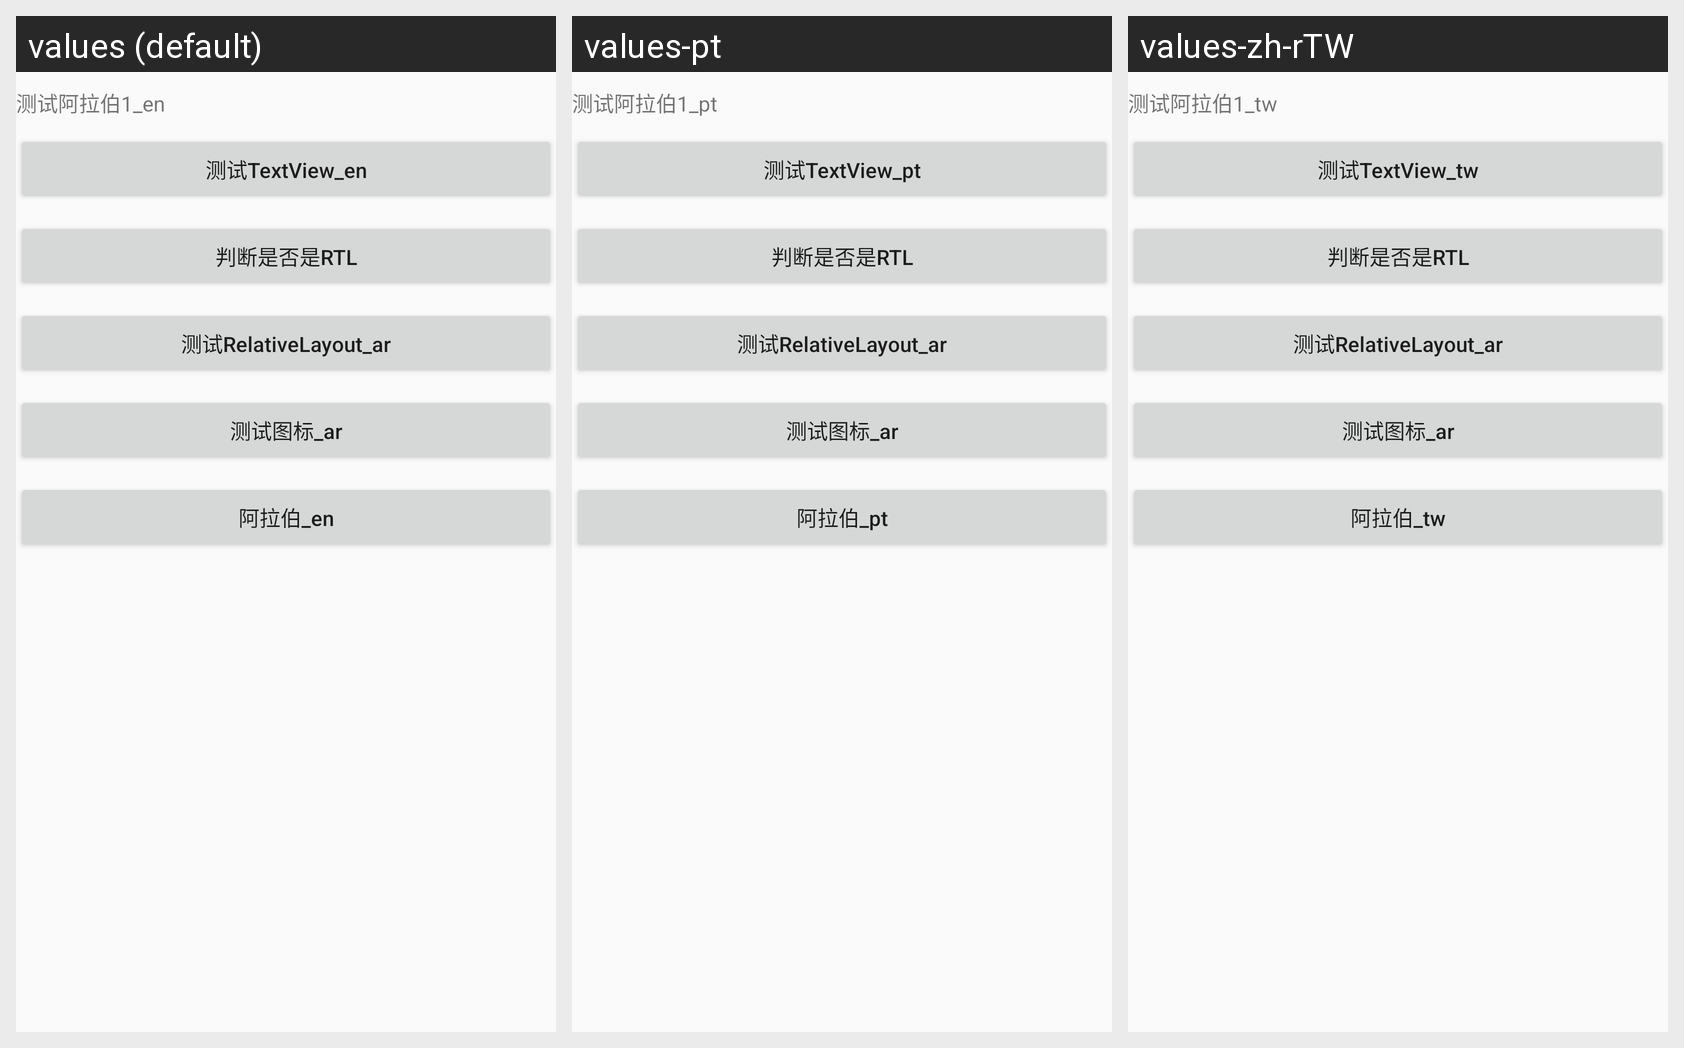

Locale-by-locale string values for the Android screen shown in this grid:
Android screen res/layout/activity_base_ar.xml rendered under 3 locales, left to right: values (default), values-pt, values-zh-rTW. Device: Nexus 5 (rendered at 1080×1920; each locale shown at half size, 540×960, under a caption strip naming it); theme AppTheme.
Other locales in the repository, not shown: values-ar, values-in, values-th.
Strings drawn on this screen, with the default value and each locale's value (text and hints the layout hard-codes, and strings that could not be matched under every locale, appear in the picture but are not listed):

ar_test1
  values: 测试阿拉伯1_en
  values-pt: 测试阿拉伯1_pt
  values-zh-rTW: 测试阿拉伯1_tw

setting_ar_textview
  values: 测试TextView_en
  values-pt: 测试TextView_pt
  values-zh-rTW: 测试TextView_tw

setting_support_rtl
  values: 判断是否是RTL
  values-pt: 判断是否是RTL  [not translated; the default value is used]
  values-zh-rTW: 判断是否是RTL  [not translated; the default value is used]

setting_ar_relativelayout
  values: 测试RelativeLayout_ar
  values-pt: 测试RelativeLayout_ar  [not translated; the default value is used]
  values-zh-rTW: 测试RelativeLayout_ar  [not translated; the default value is used]

setting_ar_image
  values: 测试图标_ar
  values-pt: 测试图标_ar  [not translated; the default value is used]
  values-zh-rTW: 测试图标_ar  [not translated; the default value is used]

settting_ar
  values: 阿拉伯_en
  values-pt: 阿拉伯_pt
  values-zh-rTW: 阿拉伯_tw
